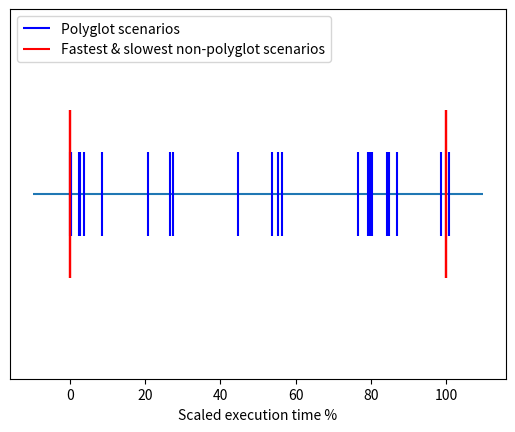

Here is the Python script that generated this plot:
from matplotlib import pyplot as plt
import pandas as pd
import numpy as np


def rescale(min_val, max_val, x):
    return 100 * (x - min_val) / (max_val - min_val)


fasta_p_numbers = [58.07, 35.34, 40.87, 229.87, 99.136, 30.85, 237.15, 114.48,
                   49.30, 32.50, 42.92, 48.21, 59.10, 37.07, 246.38, 182.30, 249.66, 169.91]
fasta_c_js = [30.53, 53.61]
fasta_c_js_p = [ 35.34, 40.87, 32.50, 42.92, 48.21]
fasta_c_py = [30.53, 282.16]
fasta_c_py_p = [229.87, 99.136, 30.85, 37.07, 249.66, 169.91]
fasta_py_js = [53.61, 282.16]
fasta_py_js_p = [237.15, 114.48, 54.30, 59.10, 246.38, 182.30]

nbody_numbers = [14.91, 1612.46]
nbody_p_numbers = [15.69, 1592.358]

pidigits_numbers = [21.28, 93.91]
pidigits_p_numbers = [23.89, 94.51, 82.88, 79.27]


plt.figure()
plt.hlines(1, -10, 110)
# plt.axis("off")

for arr, arr_p in [(fasta_c_js, fasta_c_js_p), (fasta_c_py, fasta_c_py_p), (fasta_py_js, fasta_py_js_p), (nbody_numbers, nbody_p_numbers), (pidigits_numbers, pidigits_p_numbers)]:
    min_num = min(arr)
    max_num = max(arr)
    plt.eventplot([rescale(min_num, max_num, n) for n in arr_p],
                  orientation="horizontal", colors='b', linelengths=1)
    plt.eventplot([rescale(min_num, max_num, n) for n in arr],
                  orientation="horizontal", colors='r', linelengths=2)


plt.legend(["_nolegend_", "Polyglot scenarios",
           "Fastest & slowest non-polyglot scenarios"], loc="upper left")
# plt.eventplot(fasta_p_numbers, orientation="horizontal",
#               colors='b', linelengths=0.5)
# plt.eventplot(fasta_numbers, orientation="horizontal", colors='r')

plt.gca().get_yaxis().set_visible(False)

plt.xlabel("Scaled execution time %")

plt.savefig("benchmarks.png", bbox_inches="tight")
plt.show()
